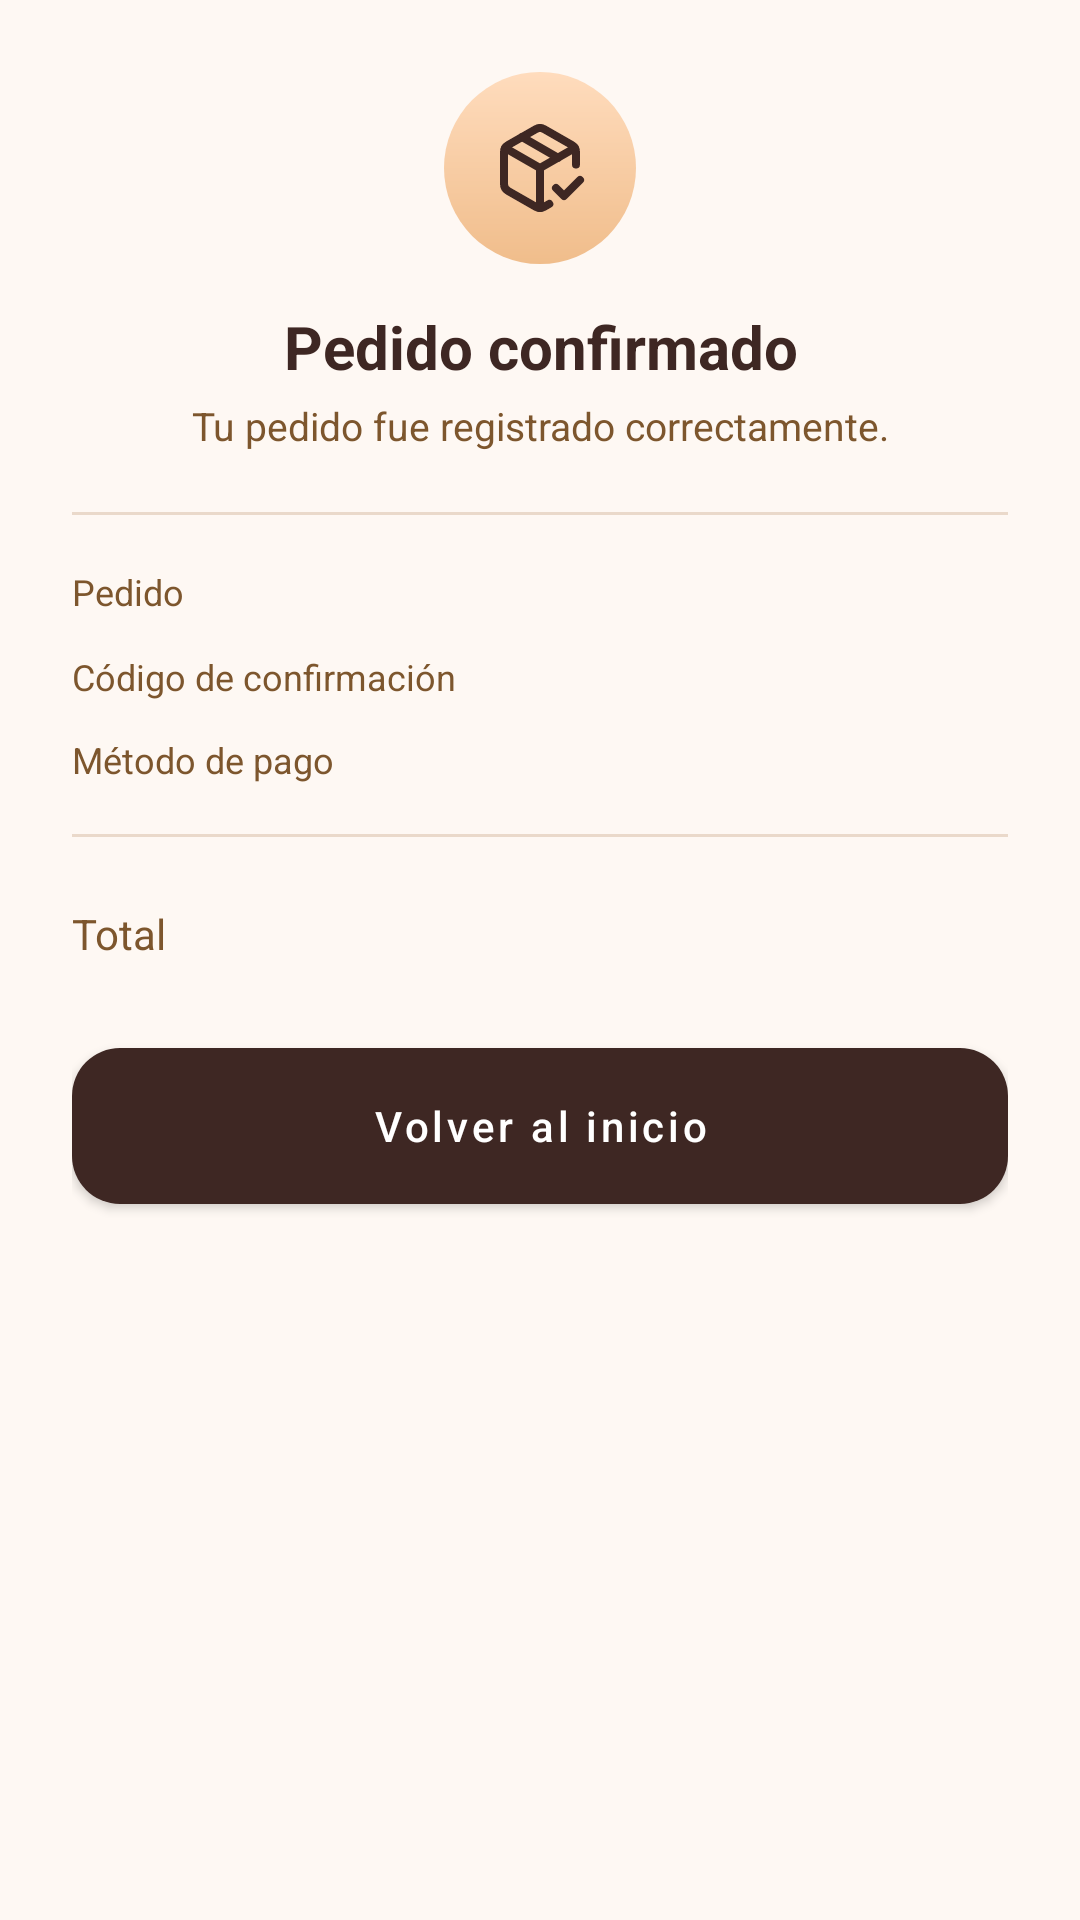

Here is an Android app screen rendered from its layout file. Give the layout XML and the strings, colors and styles it references.
<!-- AndroidManifest.xml: application theme Theme.CoffeeTechMobile -->
<!-- res/layout/dialog_payment_receipt.xml -->
<?xml version="1.0" encoding="utf-8"?>
<LinearLayout xmlns:android="http://schemas.android.com/apk/res/android"
    xmlns:app="http://schemas.android.com/apk/res-auto"
    android:layout_width="match_parent"
    android:layout_height="wrap_content"
    android:orientation="vertical"
    android:padding="24dp">

    <ImageView
        android:layout_width="64dp"
        android:layout_height="64dp"
        android:layout_gravity="center_horizontal"
        android:background="@drawable/bg_location_icon"
        android:contentDescription="@null"
        android:padding="16dp"
        android:src="@drawable/ic_package_check"
        app:tint="@color/coffee_primary" />

    <TextView
        android:layout_width="match_parent"
        android:layout_height="wrap_content"
        android:layout_marginTop="14dp"
        android:gravity="center"
        android:text="@string/payment_receipt_success_title"
        android:textColor="@color/coffee_primary"
        android:textSize="20sp"
        android:textStyle="bold" />

    <TextView
        android:layout_width="match_parent"
        android:layout_height="wrap_content"
        android:layout_marginTop="4dp"
        android:gravity="center"
        android:text="@string/payment_receipt_success_subtitle"
        android:textColor="@color/coffee_secondary"
        android:textSize="13sp" />

    <View
        android:layout_width="match_parent"
        android:layout_height="1dp"
        android:layout_marginTop="20dp"
        android:background="#EAD9CA" />

    <LinearLayout
        android:layout_width="match_parent"
        android:layout_height="wrap_content"
        android:layout_marginTop="16dp"
        android:gravity="center_vertical"
        android:orientation="horizontal">

        <TextView
            android:layout_width="wrap_content"
            android:layout_height="wrap_content"
            android:text="@string/payment_receipt_order_label"
            android:textColor="@color/coffee_secondary"
            android:textSize="12sp" />

        <TextView
            android:id="@+id/receipt_order"
            android:layout_width="0dp"
            android:layout_height="wrap_content"
            android:layout_marginStart="12dp"
            android:layout_weight="1"
            android:ellipsize="end"
            android:gravity="end"
            android:maxLines="1"
            android:textColor="@color/text_dark"
            android:textSize="14sp"
            android:textStyle="bold" />

    </LinearLayout>

    <LinearLayout
        android:layout_width="match_parent"
        android:layout_height="wrap_content"
        android:layout_marginTop="10dp"
        android:gravity="center_vertical"
        android:orientation="horizontal">

        <TextView
            android:layout_width="wrap_content"
            android:layout_height="wrap_content"
            android:text="@string/payment_receipt_code_label"
            android:textColor="@color/coffee_secondary"
            android:textSize="12sp" />

        <TextView
            android:id="@+id/receipt_code"
            android:layout_width="0dp"
            android:layout_height="wrap_content"
            android:layout_marginStart="12dp"
            android:layout_weight="1"
            android:ellipsize="end"
            android:gravity="end"
            android:maxLines="1"
            android:textColor="@color/text_dark"
            android:textSize="13sp"
            android:textStyle="bold" />

    </LinearLayout>

    <LinearLayout
        android:layout_width="match_parent"
        android:layout_height="wrap_content"
        android:layout_marginTop="10dp"
        android:gravity="center_vertical"
        android:orientation="horizontal">

        <TextView
            android:layout_width="wrap_content"
            android:layout_height="wrap_content"
            android:text="@string/payment_receipt_method_label"
            android:textColor="@color/coffee_secondary"
            android:textSize="12sp" />

        <TextView
            android:id="@+id/receipt_method"
            android:layout_width="0dp"
            android:layout_height="wrap_content"
            android:layout_marginStart="12dp"
            android:layout_weight="1"
            android:ellipsize="end"
            android:gravity="end"
            android:maxLines="1"
            android:textColor="@color/text_dark"
            android:textSize="13sp" />

    </LinearLayout>

    <View
        android:layout_width="match_parent"
        android:layout_height="1dp"
        android:layout_marginTop="16dp"
        android:background="#EAD9CA" />

    <LinearLayout
        android:layout_width="match_parent"
        android:layout_height="wrap_content"
        android:layout_marginTop="16dp"
        android:gravity="center_vertical"
        android:orientation="horizontal">

        <TextView
            android:layout_width="wrap_content"
            android:layout_height="wrap_content"
            android:text="@string/payment_receipt_total_label"
            android:textColor="@color/coffee_secondary"
            android:textSize="14sp" />

        <TextView
            android:id="@+id/receipt_total"
            android:layout_width="0dp"
            android:layout_height="wrap_content"
            android:layout_marginStart="12dp"
            android:layout_weight="1"
            android:gravity="end"
            android:textColor="@color/coffee_primary"
            android:textSize="24sp"
            android:textStyle="bold" />

    </LinearLayout>

    <com.google.android.material.button.MaterialButton
        android:id="@+id/receipt_back_home_button"
        android:layout_width="match_parent"
        android:layout_height="52dp"
        android:layout_marginTop="22dp"
        android:insetTop="0dp"
        android:insetBottom="0dp"
        android:text="@string/payment_back_home"
        android:textAllCaps="false"
        android:textColor="@color/text_light"
        android:textSize="14sp"
        app:backgroundTint="@color/coffee_primary"
        app:cornerRadius="16dp" />

</LinearLayout>
<!-- resources referenced by this layout -->
<resources>
  <color name="coffee_primary">#3E2723</color>
  <color name="coffee_secondary">#7D562D</color>
  <color name="text_dark">#1D1B19</color>
  <color name="text_light">#FFFFFF</color>
  <!-- drawable bg_location_icon (drawable) -->
  <?xml version="1.0" encoding="utf-8"?>
  <shape xmlns:android="http://schemas.android.com/apk/res/android"
      android:shape="oval">
      <gradient
          android:startColor="#FFDCBD"
          android:endColor="#F0BD8B"
          android:angle="350" />
      <stroke android:color="#EBBA89" />
  </shape>
  <!-- drawable ic_package_check (drawable) -->
  <vector xmlns:android="http://schemas.android.com/apk/res/android"
      android:width="24dp"
      android:height="24dp"
      android:viewportWidth="24"
      android:viewportHeight="24">
    <path
        android:pathData="M12,22V12"
        android:strokeLineJoin="round"
        android:strokeWidth="2"
        android:fillColor="#00000000"
        android:strokeColor="#7D562D"
        android:strokeLineCap="round"/>
    <path
        android:pathData="m16,17 l2,2 4,-4"
        android:strokeLineJoin="round"
        android:strokeWidth="2"
        android:fillColor="#00000000"
        android:strokeColor="#7D562D"
        android:strokeLineCap="round"/>
    <path
        android:pathData="M21,11.127V8a2,2 0,0 0,-1 -1.73l-7,-4a2,2 0,0 0,-2 0l-7,4A2,2 0,0 0,3 8v8a2,2 0,0 0,1 1.729l7,4a2,2 0,0 0,2 0.001l1.32,-0.753"
        android:strokeLineJoin="round"
        android:strokeWidth="2"
        android:fillColor="#00000000"
        android:strokeColor="#7D562D"
        android:strokeLineCap="round"/>
    <path
        android:pathData="M3.29,7 L12,12l8.71,-5"
        android:strokeLineJoin="round"
        android:strokeWidth="2"
        android:fillColor="#00000000"
        android:strokeColor="#7D562D"
        android:strokeLineCap="round"/>
    <path
        android:pathData="m7.5,4.27 l8.997,5.148"
        android:strokeLineJoin="round"
        android:strokeWidth="2"
        android:fillColor="#00000000"
        android:strokeColor="#7D562D"
        android:strokeLineCap="round"/>
  </vector>
  <string name="payment_back_home">Volver al inicio</string>
  <string name="payment_receipt_code_label">Código de confirmación</string>
  <string name="payment_receipt_method_label">Método de pago</string>
  <string name="payment_receipt_order_label">Pedido</string>
  <string name="payment_receipt_success_subtitle">Tu pedido fue registrado correctamente.</string>
  <string name="payment_receipt_success_title">Pedido confirmado</string>
  <string name="payment_receipt_total_label">Total</string>
  <style name="Theme.CoffeeTechMobile" parent="Theme.MaterialComponents.Light.NoActionBar">
  
          <item name="colorPrimary">@color/coffee_primary</item>
          <item name="colorSecondary">@color/coffee_secondary</item>
  
          <item name="colorOnPrimary">@color/text_light</item>
          <item name="colorOnSecondary">@color/text_light</item>
  
          <item name="colorAccent">@color/coffee_secondary</item>
  
          <item name="android:windowBackground">@color/background_app</item>
  
      </style>
  <color name="background_app">#FEF8F3</color>
</resources>
